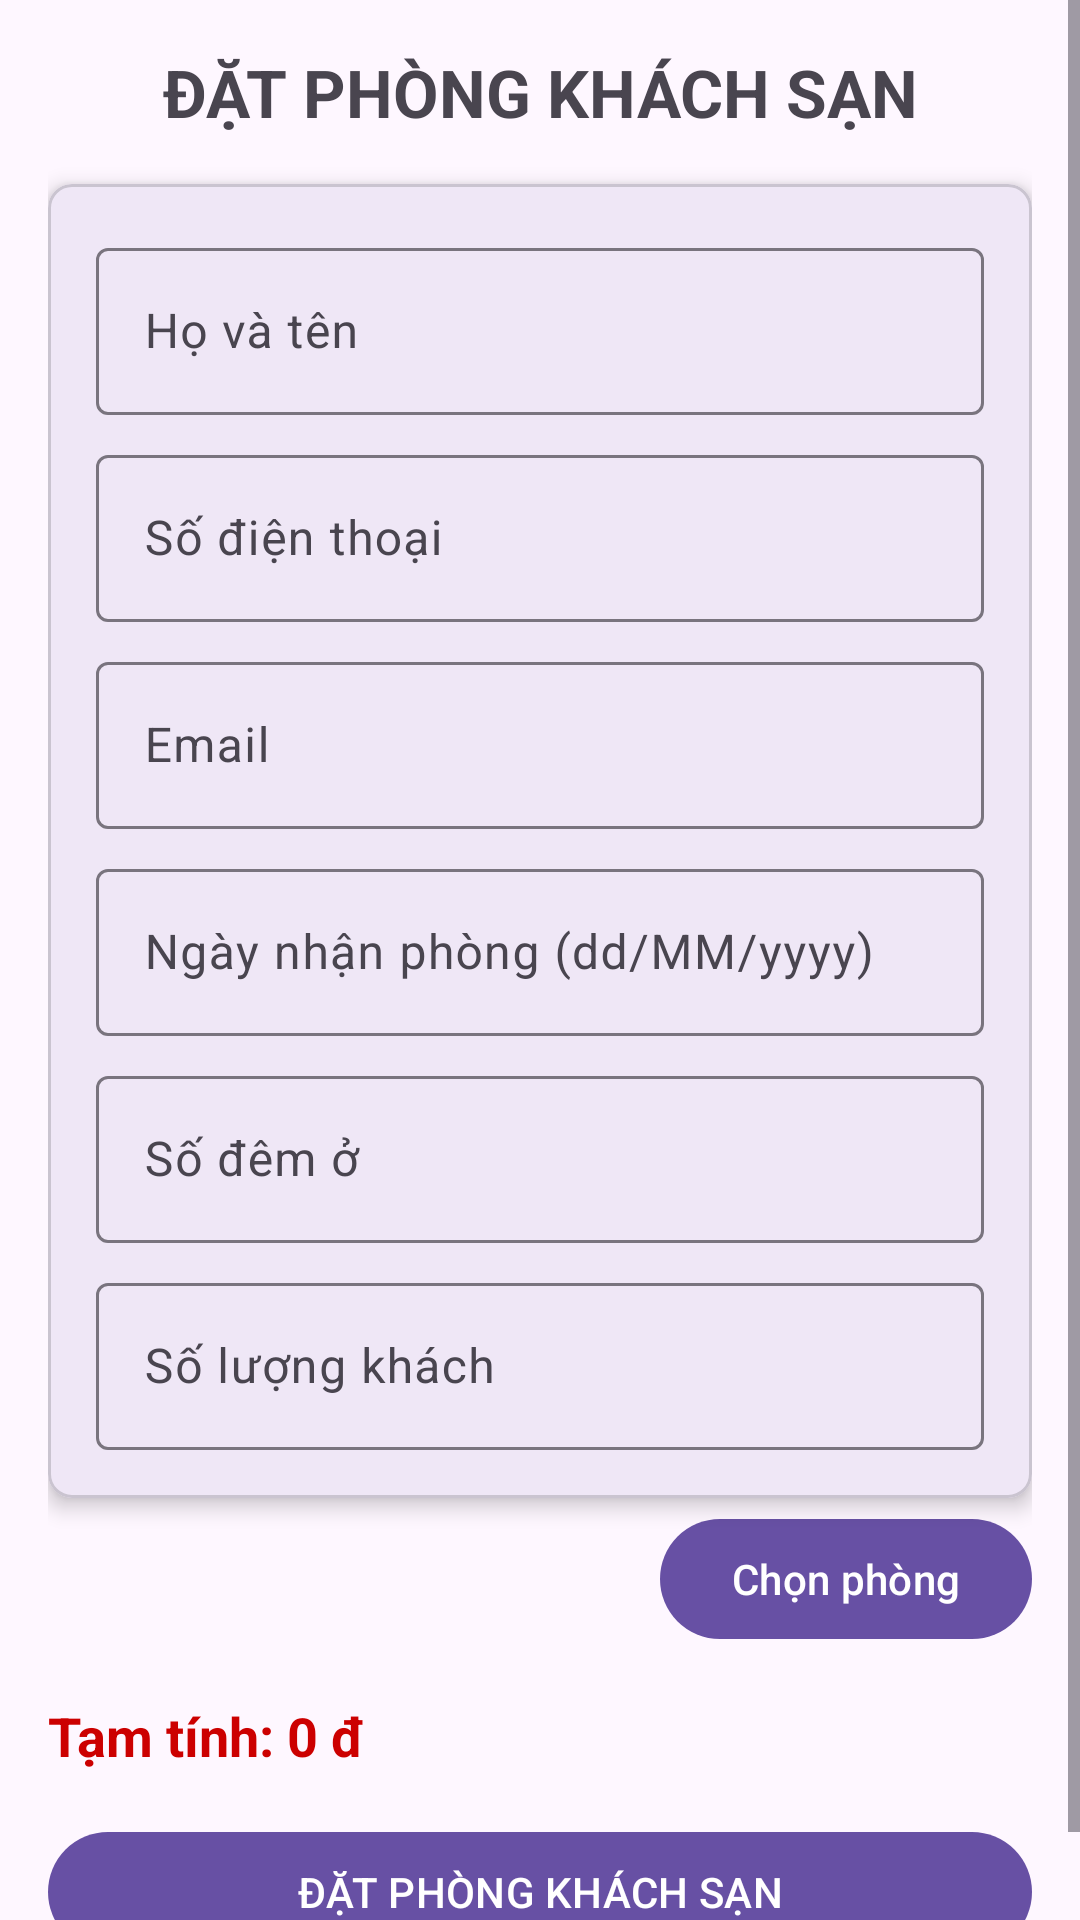

Layout XML and referenced resources for this Android screen:
<!-- AndroidManifest.xml: application theme Theme.Material3.DayNight.NoActionBar -->
<!-- res/layout/activity_dat_phong.xml -->
<?xml version="1.0" encoding="utf-8"?>
<ScrollView xmlns:android="http://schemas.android.com/apk/res/android"
    xmlns:app="http://schemas.android.com/apk/res-auto"
    android:layout_width="match_parent"
    android:layout_height="match_parent"
    android:fillViewport="true">

    <androidx.constraintlayout.widget.ConstraintLayout
        android:layout_width="match_parent"
        android:layout_height="wrap_content"
        android:padding="16dp">

        <TextView
            android:id="@+id/txtTieuDe"
            android:layout_width="0dp"
            android:layout_height="wrap_content"
            android:text="ĐẶT PHÒNG KHÁCH SẠN"
            android:textSize="22sp"
            android:textStyle="bold"
            android:textAlignment="center"
            app:layout_constraintTop_toTopOf="parent"
            app:layout_constraintStart_toStartOf="parent"
            app:layout_constraintEnd_toEndOf="parent" />

        <com.google.android.material.card.MaterialCardView
            android:id="@+id/cardForm"
            android:layout_width="0dp"
            android:layout_height="wrap_content"
            android:layout_marginTop="16dp"
            app:cardCornerRadius="8dp"
            app:cardElevation="4dp"
            app:layout_constraintTop_toBottomOf="@id/txtTieuDe"
            app:layout_constraintStart_toStartOf="parent"
            app:layout_constraintEnd_toEndOf="parent">

            <LinearLayout
                android:layout_width="match_parent"
                android:layout_height="wrap_content"
                android:orientation="vertical"
                android:padding="16dp">

                <com.google.android.material.textfield.TextInputLayout
                    android:id="@+id/tilHoTen"
                    android:layout_width="match_parent"
                    android:layout_height="wrap_content"
                    android:hint="Họ và tên">
                    <com.google.android.material.textfield.TextInputEditText
                        android:id="@+id/edtHoTen"
                        android:layout_width="match_parent"
                        android:layout_height="wrap_content"
                        android:inputType="textPersonName" />
                </com.google.android.material.textfield.TextInputLayout>

                <com.google.android.material.textfield.TextInputLayout
                    android:id="@+id/tilSdt"
                    android:layout_width="match_parent"
                    android:layout_height="wrap_content"
                    android:layout_marginTop="8dp"
                    android:hint="Số điện thoại">
                    <com.google.android.material.textfield.TextInputEditText
                        android:id="@+id/edtSdt"
                        android:layout_width="match_parent"
                        android:layout_height="wrap_content"
                        android:inputType="phone" />
                </com.google.android.material.textfield.TextInputLayout>

                <com.google.android.material.textfield.TextInputLayout
                    android:id="@+id/tilEmail"
                    android:layout_width="match_parent"
                    android:layout_height="wrap_content"
                    android:layout_marginTop="8dp"
                    android:hint="Email">
                    <com.google.android.material.textfield.TextInputEditText
                        android:id="@+id/edtEmail"
                        android:layout_width="match_parent"
                        android:layout_height="wrap_content"
                        android:inputType="textEmailAddress" />
                </com.google.android.material.textfield.TextInputLayout>

                <com.google.android.material.textfield.TextInputLayout
                    android:id="@+id/tilNgayNhan"
                    android:layout_width="match_parent"
                    android:layout_height="wrap_content"
                    android:layout_marginTop="8dp"
                    android:hint="Ngày nhận phòng (dd/MM/yyyy)">
                    <com.google.android.material.textfield.TextInputEditText
                        android:id="@+id/edtNgayNhan"
                        android:layout_width="match_parent"
                        android:layout_height="wrap_content"
                        android:inputType="date" />
                </com.google.android.material.textfield.TextInputLayout>

                <com.google.android.material.textfield.TextInputLayout
                    android:id="@+id/tilSoDem"
                    android:layout_width="match_parent"
                    android:layout_height="wrap_content"
                    android:layout_marginTop="8dp"
                    android:hint="Số đêm ở">
                    <com.google.android.material.textfield.TextInputEditText
                        android:id="@+id/edtSoDem"
                        android:layout_width="match_parent"
                        android:layout_height="wrap_content"
                        android:inputType="number" />
                </com.google.android.material.textfield.TextInputLayout>

                <com.google.android.material.textfield.TextInputLayout
                    android:id="@+id/tilSoKhach"
                    android:layout_width="match_parent"
                    android:layout_height="wrap_content"
                    android:layout_marginTop="8dp"
                    android:hint="Số lượng khách">
                    <com.google.android.material.textfield.TextInputEditText
                        android:id="@+id/edtSoKhach"
                        android:layout_width="match_parent"
                        android:layout_height="wrap_content"
                        android:inputType="number" />
                </com.google.android.material.textfield.TextInputLayout>
            </LinearLayout>
        </com.google.android.material.card.MaterialCardView>

        <TextView
            android:id="@+id/txtLoaiPhong"
            android:layout_width="0dp"
            android:layout_height="wrap_content"
            android:layout_marginTop="16dp"
            android:textSize="16sp"
            android:textStyle="bold"
            app:layout_constraintTop_toBottomOf="@id/cardForm"
            app:layout_constraintStart_toStartOf="parent"
            app:layout_constraintEnd_toStartOf="@id/btnChonPhong" />

        <com.google.android.material.button.MaterialButton
            android:id="@+id/btnChonPhong"
            android:layout_width="wrap_content"
            android:layout_height="wrap_content"
            android:text="Chọn phòng"
            app:layout_constraintTop_toTopOf="@id/txtLoaiPhong"
            app:layout_constraintBottom_toBottomOf="@id/txtLoaiPhong"
            app:layout_constraintEnd_toEndOf="parent" />

        <TextView
            android:id="@+id/txtTamTinh"
            android:layout_width="0dp"
            android:layout_height="wrap_content"
            android:layout_marginTop="16dp"
            android:text="Tạm tính: 0 đ"
            android:textSize="18sp"
            android:textColor="@android:color/holo_red_dark"
            android:textStyle="bold"
            app:layout_constraintTop_toBottomOf="@id/btnChonPhong"
            app:layout_constraintStart_toStartOf="parent"
            app:layout_constraintEnd_toEndOf="parent" />

        <com.google.android.material.button.MaterialButton
            android:id="@+id/btnDatPhong"
            android:layout_width="0dp"
            android:layout_height="wrap_content"
            android:layout_marginTop="16dp"
            android:text="ĐẶT PHÒNG KHÁCH SẠN"
            app:layout_constraintTop_toBottomOf="@id/txtTamTinh"
            app:layout_constraintStart_toStartOf="parent"
            app:layout_constraintEnd_toEndOf="parent"
            app:layout_constraintBottom_toBottomOf="parent"
            app:layout_setVerticalBias="1.0" />

    </androidx.constraintlayout.widget.ConstraintLayout>
</ScrollView>
<!-- resources referenced by this layout -->
<resources>

</resources>
